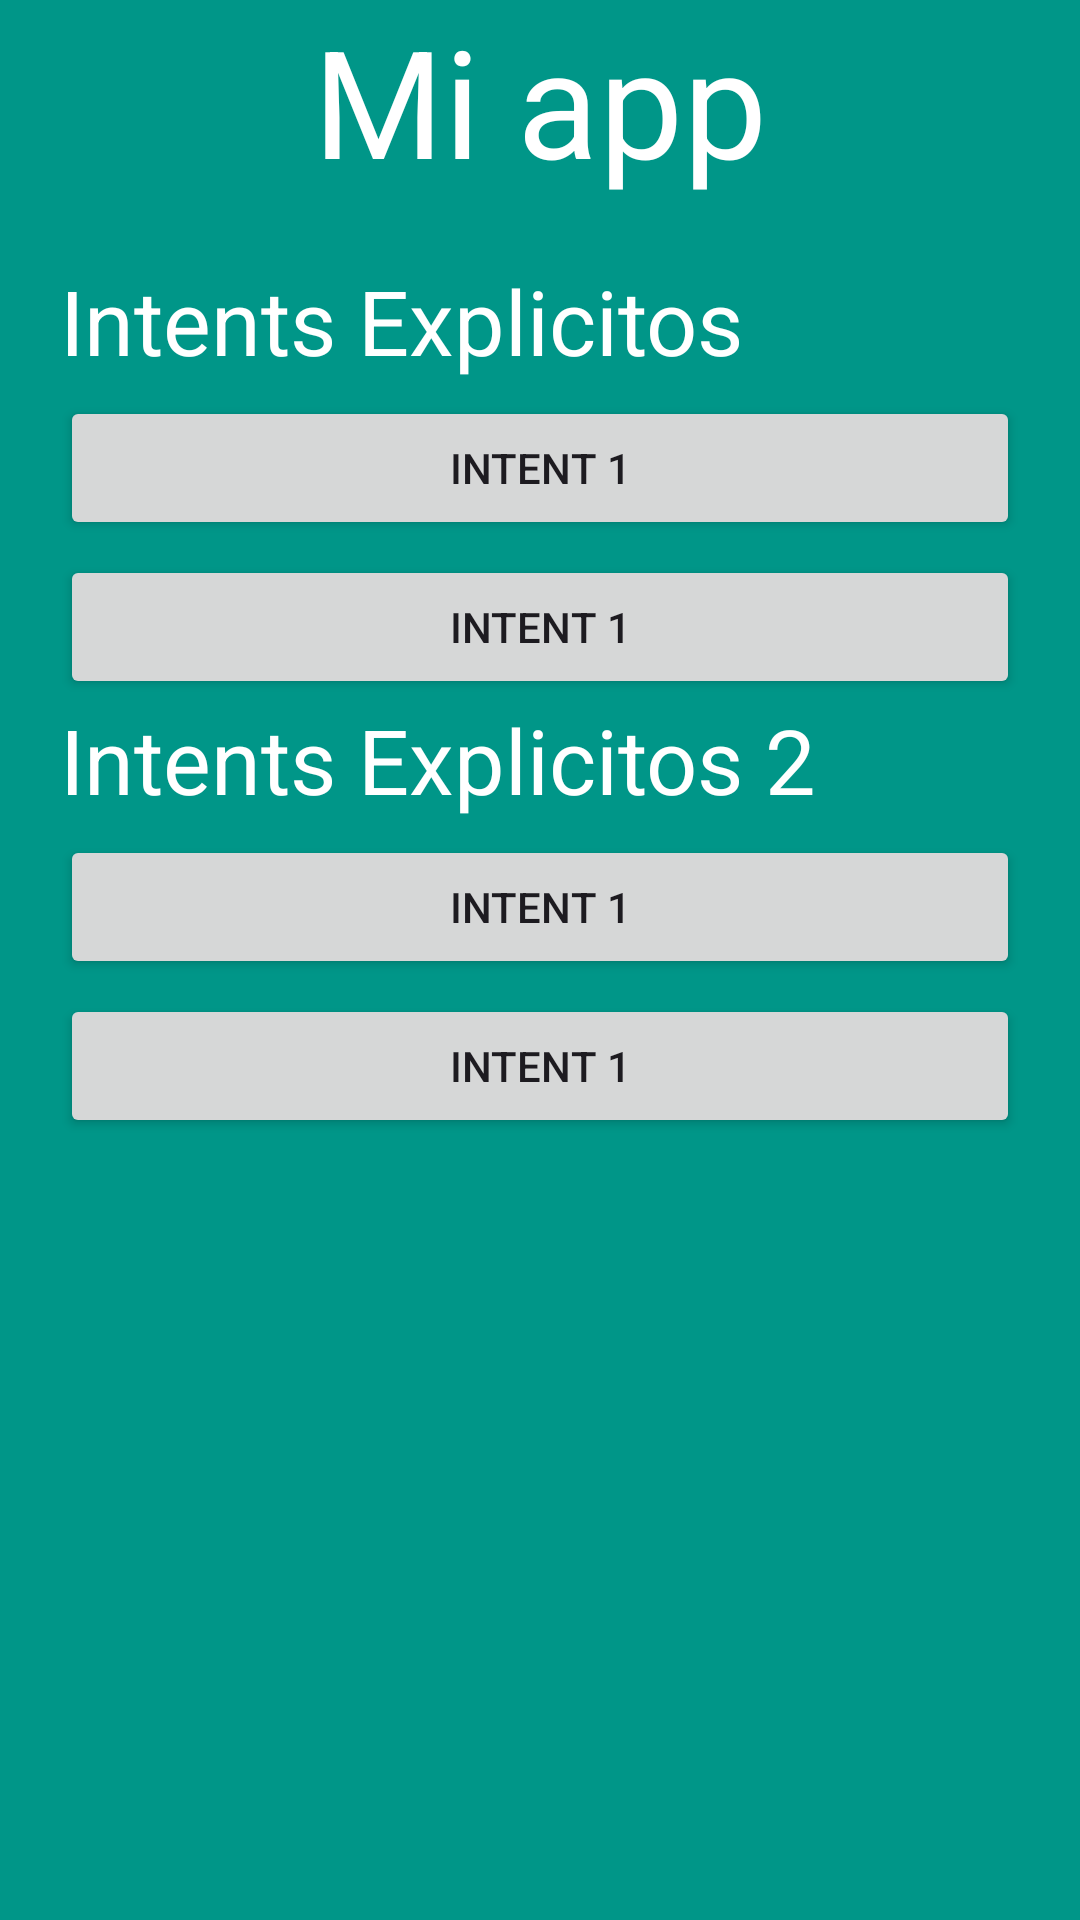

Here is an Android app screen rendered from its layout file. Give the layout XML and the strings, colors and styles it references.
<!-- AndroidManifest.xml: application theme Theme.Eventos -->
<!-- res/layout/activity_main2.xml -->
<?xml version="1.0" encoding="utf-8"?>
<androidx.constraintlayout.widget.ConstraintLayout
    xmlns:android = "http://schemas.android.com/apk/res/android"
    xmlns:app = "http://schemas.android.com/apk/res-auto"
    xmlns:tools = "http://schemas.android.com/tools"
    android:layout_width = "match_parent"
    android:layout_height = "match_parent"
    tools:context = ".MainActivity2"
    android:background="#009688"
    >
  
  
  
    <TextView
        android:id="@+id/txt1"
        android:layout_width = "wrap_content"
        android:layout_height = "wrap_content"
        android:text="@string/MIAPP"
        android:textSize="50sp"
        app:layout_constraintStart_toStartOf="parent"
        app:layout_constraintEnd_toEndOf="parent"
        app:layout_constraintTop_toTopOf="parent"
        app:layout_constraintBottom_toBottomOf="parent"
        android:textColor="@color/white"
        app:layout_constraintVertical_bias="0"
        />
        <LinearLayout
            android:layout_width = "0dp"
            android:layout_height = "0dp"
            android:orientation="vertical"
            app:layout_constraintStart_toStartOf="parent"
            app:layout_constraintEnd_toEndOf="parent"
            app:layout_constraintTop_toBottomOf="@+id/txt1"
            app:layout_constraintBottom_toBottomOf="parent"
            android:padding="20dp"
            >
            <TextView
                android:layout_width = "wrap_content"
                android:layout_height = "wrap_content"
                android:text="Intents Explicitos"
                android:textColor="@color/white"
                android:textSize="30sp"
                />
            
            <Button
                android:id="@+id/btn1"
                android:layout_width = "match_parent"
                android:layout_height = "wrap_content"
                android:text="Intent 1"
                android:layout_gravity="center"
                android:layout_marginTop="5dp"
                />
            <Button
                android:id="@+id/btn2"
                android:layout_width = "match_parent"
                android:layout_height = "wrap_content"
                android:text="Intent 1"
                android:layout_gravity="center"
                android:layout_marginTop="5dp"
                />
            
             <TextView
                 android:layout_width = "wrap_content"
                 android:layout_height = "wrap_content"
                 android:text="Intents Explicitos 2"
                 android:textColor="@color/white"
                 android:textSize="30sp"
                 />
            <Button
                android:id="@+id/btn3"
                android:layout_width = "match_parent"
                android:layout_height = "wrap_content"
                android:text="Intent 1"
                android:layout_gravity="center"
                android:layout_marginTop="5dp"
                />
            <Button
                android:id="@+id/btn4"
                android:layout_width = "match_parent"
                android:layout_height = "wrap_content"
                android:text="Intent 1"
                android:layout_gravity="center"
                android:layout_marginTop="5dp"
                />
            
        </LinearLayout>
  
  
  
  
  
  </androidx.constraintlayout.widget.ConstraintLayout>
<!-- resources referenced by this layout -->
<resources>
  <color name="white">#FFFFFFFF</color>
  <string name="MIAPP">Mi app</string>
  <style name="Theme.Eventos" parent="Base.Theme.Eventos" />
  <style name="Base.Theme.Eventos" parent="Theme.Material3.DayNight.NoActionBar">
      
          
    </style>
</resources>
